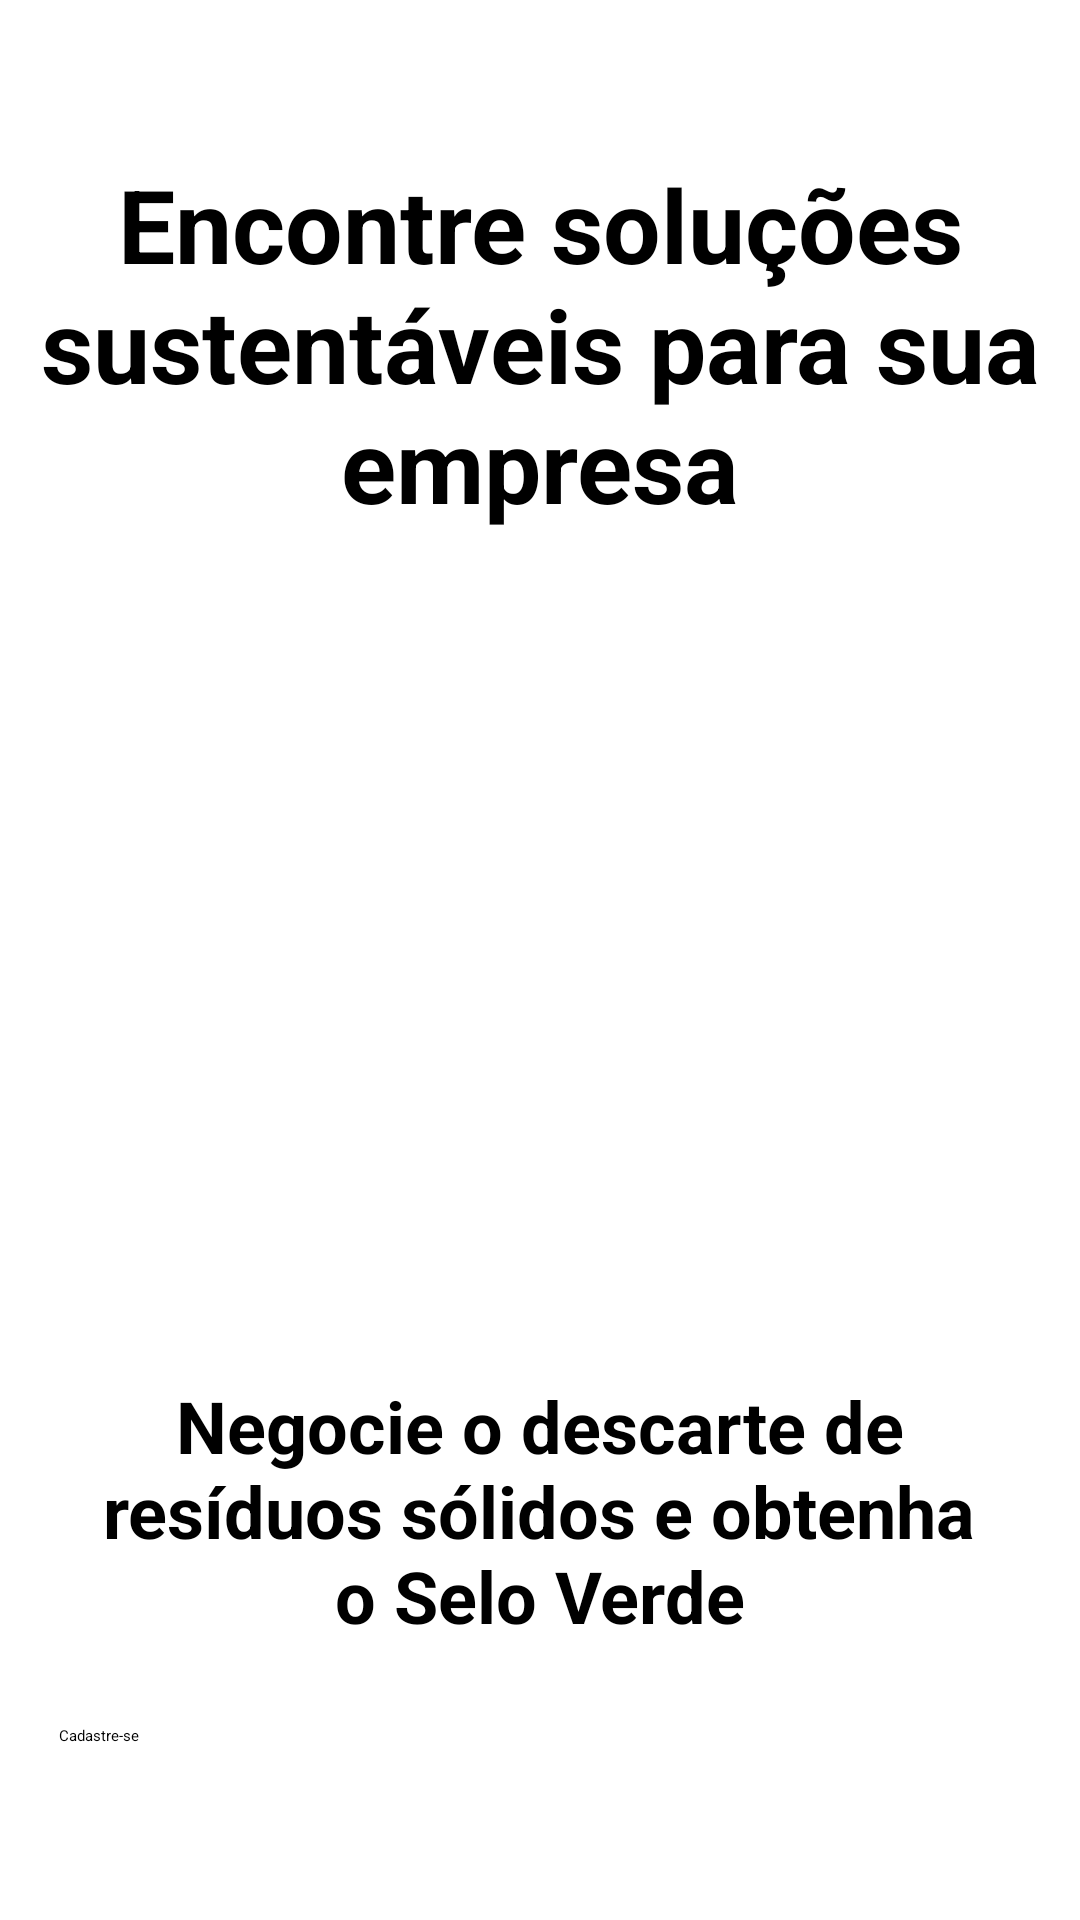

Write the Android layout XML for this screen, with the resource values it uses.
<!-- AndroidManifest.xml: application theme Theme.PurpuraApp -->
<!-- res/layout/activity_register_or_login.xml -->
<?xml version="1.0" encoding="utf-8"?>
<androidx.constraintlayout.widget.ConstraintLayout xmlns:android="http://schemas.android.com/apk/res/android"
    xmlns:app="http://schemas.android.com/apk/res-auto"
    android:theme="@style/Theme.PurpuraApp"
    xmlns:tools="http://schemas.android.com/tools"
    android:id="@+id/main"
    android:layout_width="match_parent"
    android:layout_height="match_parent"
    tools:context=".ui.screens.autentication.RegisterOrLogin">

    <TextView
        android:id="@+id/textView2"
        android:layout_width="304dp"
        android:layout_height="92dp"
        android:layout_marginTop="28dp"
        android:text="Negocie o descarte de resíduos sólidos e obtenha o Selo Verde"
        android:textAlignment="center"
        android:textSize="24sp"
        android:textStyle="bold"
        app:layout_constraintEnd_toEndOf="parent"
        app:layout_constraintHorizontal_bias="0.495"
        app:layout_constraintStart_toStartOf="parent"
        app:layout_constraintTop_toBottomOf="@+id/imageView3" />

    <Button
        android:id="@+id/goToLoginButton"
        android:layout_width="320sp"
        android:layout_height="50sp"
        android:layout_marginTop="16dp"
        android:backgroundTint="@color/roxo_padrao"
        android:text="Login"
        app:cornerRadius="30px"
        app:layout_constraintBottom_toBottomOf="parent"
        app:layout_constraintEnd_toEndOf="parent"
        app:layout_constraintHorizontal_bias="0.494"
        app:layout_constraintStart_toStartOf="parent"
        app:layout_constraintTop_toBottomOf="@+id/goToRegisterButton"
        app:layout_constraintVertical_bias="0.0" />

    <Button
        android:id="@+id/goToRegisterButton"
        android:layout_width="320sp"
        android:layout_height="50sp"
        android:layout_marginTop="24dp"
        android:backgroundTint="@color/roxo_padrao"
        android:text="Cadastre-se"
        app:cornerRadius="30px"
        app:layout_constraintEnd_toEndOf="parent"
        app:layout_constraintHorizontal_bias="0.494"
        app:layout_constraintStart_toStartOf="parent"
        app:layout_constraintTop_toBottomOf="@+id/textView2" />

    <TextView
        android:id="@+id/textView"
        android:layout_width="356dp"
        android:layout_height="139dp"
        android:layout_marginTop="52dp"
        android:text="Encontre soluções sustentáveis para sua empresa"
        android:textAlignment="center"
        android:textSize="34sp"
        android:textStyle="bold"
        app:layout_constraintEnd_toEndOf="parent"
        app:layout_constraintHorizontal_bias="0.49"
        app:layout_constraintStart_toStartOf="parent"
        app:layout_constraintTop_toTopOf="parent" />

    <ImageView
        android:id="@+id/imageView3"
        android:layout_width="377dp"
        android:layout_height="240dp"
        app:layout_constraintEnd_toEndOf="parent"
        app:layout_constraintHorizontal_bias="0.47"
        app:layout_constraintStart_toStartOf="parent"
        app:layout_constraintTop_toBottomOf="@+id/textView"
        app:srcCompat="@drawable/welcome_image" />

</androidx.constraintlayout.widget.ConstraintLayout>
<!-- resources referenced by this layout -->
<resources>
  <color name="roxo_padrao">#754EA0</color>
  <!-- drawable welcome_image: png bitmap (drawable, 71574 bytes) -->
  <style name="Theme.PurpuraApp" parent="Theme.MaterialComponents.DayNight.NoActionBar">
          <item name="colorPrimary">@color/roxo_padrao</item>
          <item name="colorPrimaryVariant">@color/roxo_claro</item>
          <item name="colorOnPrimary">@color/white</item>
          <item name="colorSecondary">@color/verde_padrao</item>
          <item name="colorSecondaryVariant">@color/cinza_padrao</item>
          <item name="colorOnSecondary">@color/white</item>
          <item name="android:statusBarColor">?attr/colorPrimaryVariant</item>
      </style>
  <color name="roxo_claro">#987AB7</color>
  <color name="white">#FFFFFFFF</color>
  <color name="verde_padrao">#095D19</color>
  <color name="cinza_padrao">#6E6E6E</color>
</resources>
